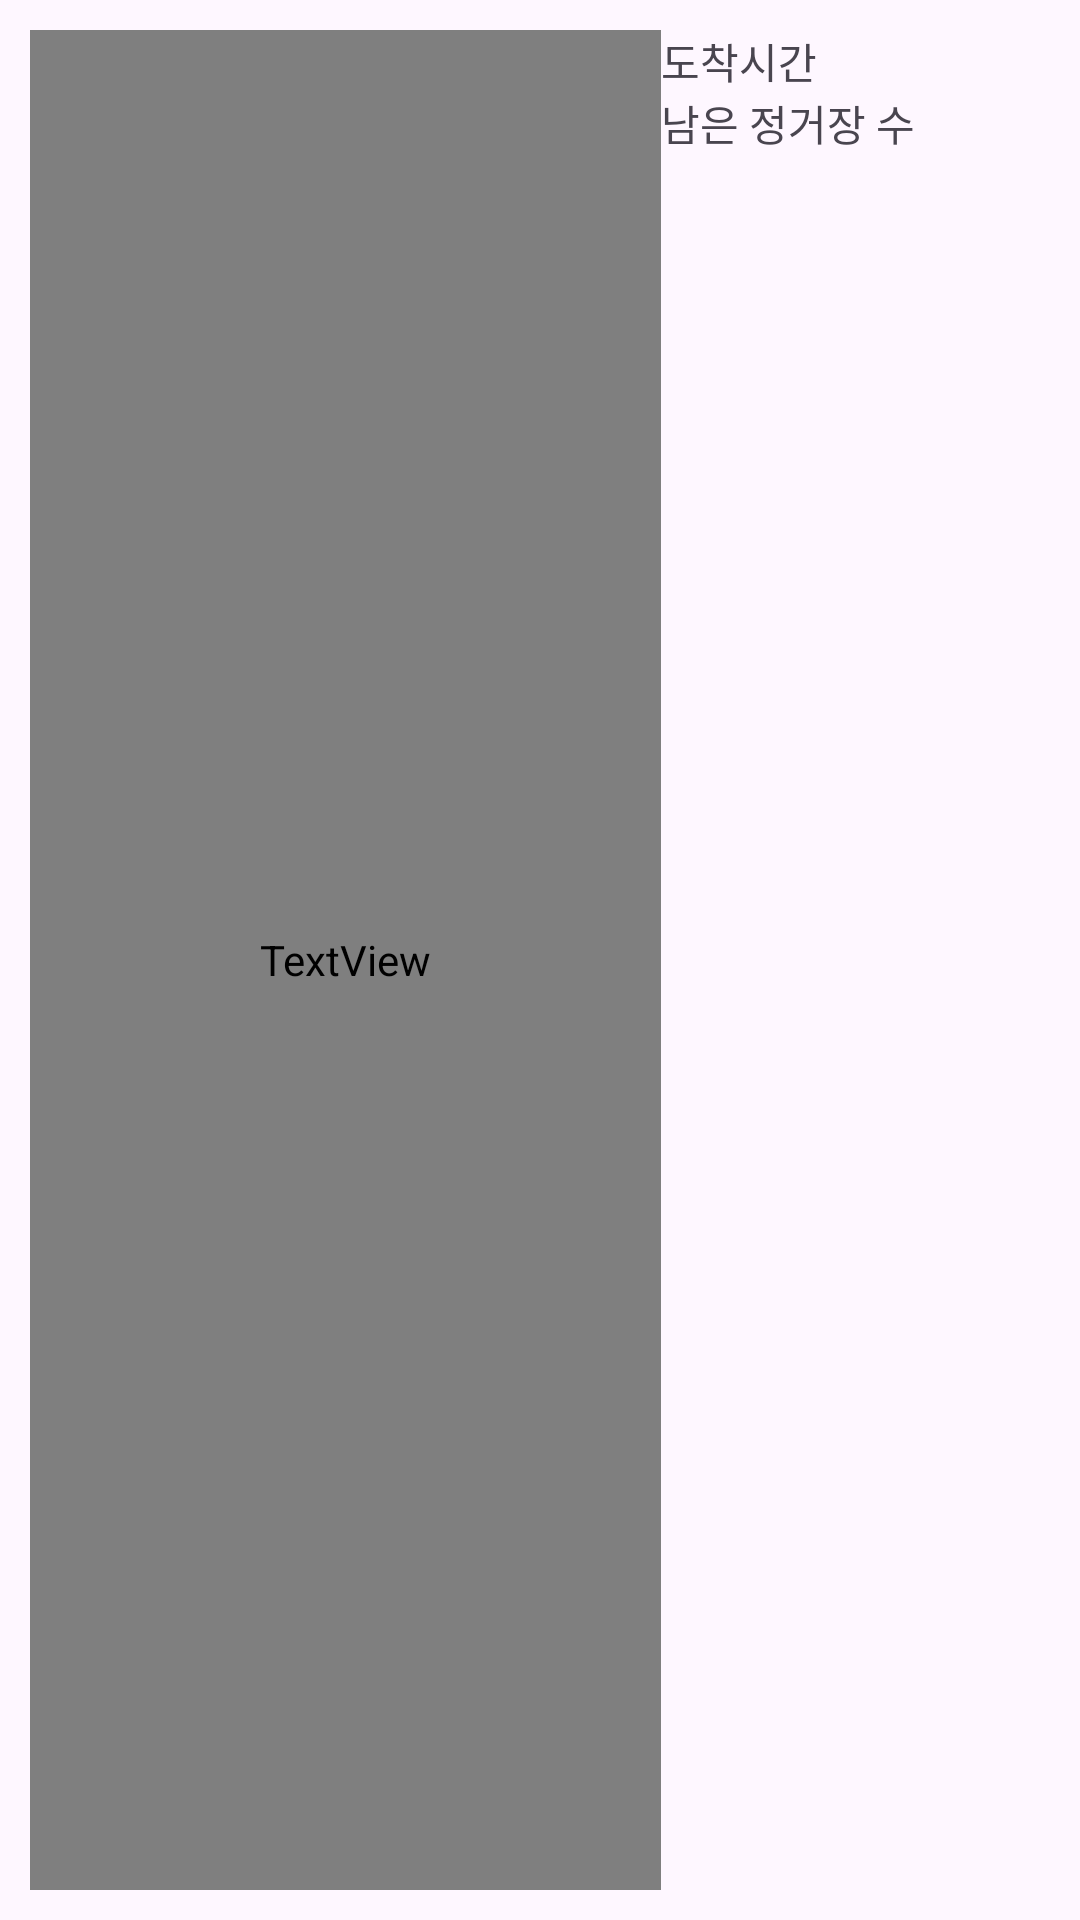

Write the Android layout XML for this screen, with the resource values it uses.
<!-- AndroidManifest.xml: application theme Theme.BusTime -->
<!-- res/layout/businfo_recyclerview.xml -->
<?xml version="1.0" encoding="utf-8"?>
<LinearLayout xmlns:android="http://schemas.android.com/apk/res/android"
    xmlns:app="http://schemas.android.com/apk/res-auto"
    android:orientation="vertical"
    android:layout_width="match_parent"
    android:layout_height="60dp"
    android:padding="10dp">

    <LinearLayout
        android:layout_width="match_parent"
        android:layout_height="match_parent"
        android:orientation="horizontal">

        <TextView
            android:id="@+id/busNumber"
            android:layout_width="0dp"
            android:layout_height="match_parent"
            android:layout_weight="0.65"
            android:ellipsize="end"
            android:fontFamily="@font/bareon_bold"
            android:text="버스 번호"
            android:textSize="20sp"
            android:layout_gravity="center_vertical"
            android:maxLines="1"/>

        <LinearLayout
            android:layout_width="0dp"
            android:layout_height="match_parent"
            android:layout_weight="0.35"
            android:orientation="vertical">

            <TextView
                android:id="@+id/busTime"
                android:layout_width="match_parent"
                android:layout_height="wrap_content"
                android:text="도착시간" />

            <TextView
                android:id="@+id/remainStation"
                android:layout_width="match_parent"
                android:layout_height="wrap_content"
                android:text="남은 정거장 수" />

        </LinearLayout>

        <ImageButton
            android:id="@+id/imageButton"
            android:layout_width="wrap_content"
            android:layout_height="match_parent"
            android:layout_weight="0.05"
            android:background="@android:color/transparent"
            app:srcCompat="@drawable/baseline_favorite_border_24" />
    </LinearLayout>

    <View
        android:id="@+id/view"
        android:layout_width="match_parent"
        android:layout_height="2dp"
        android:layout_marginHorizontal="10dp"
        android:layout_weight="0.1"
        android:background="#aaa" />
</LinearLayout>
<!-- resources referenced by this layout -->
<resources>
  <style name="Theme.BusTime" parent="Base.Theme.BusTime" />
  <style name="Base.Theme.BusTime" parent="Theme.Material3.DayNight.NoActionBar">
          
          
      </style>
</resources>
